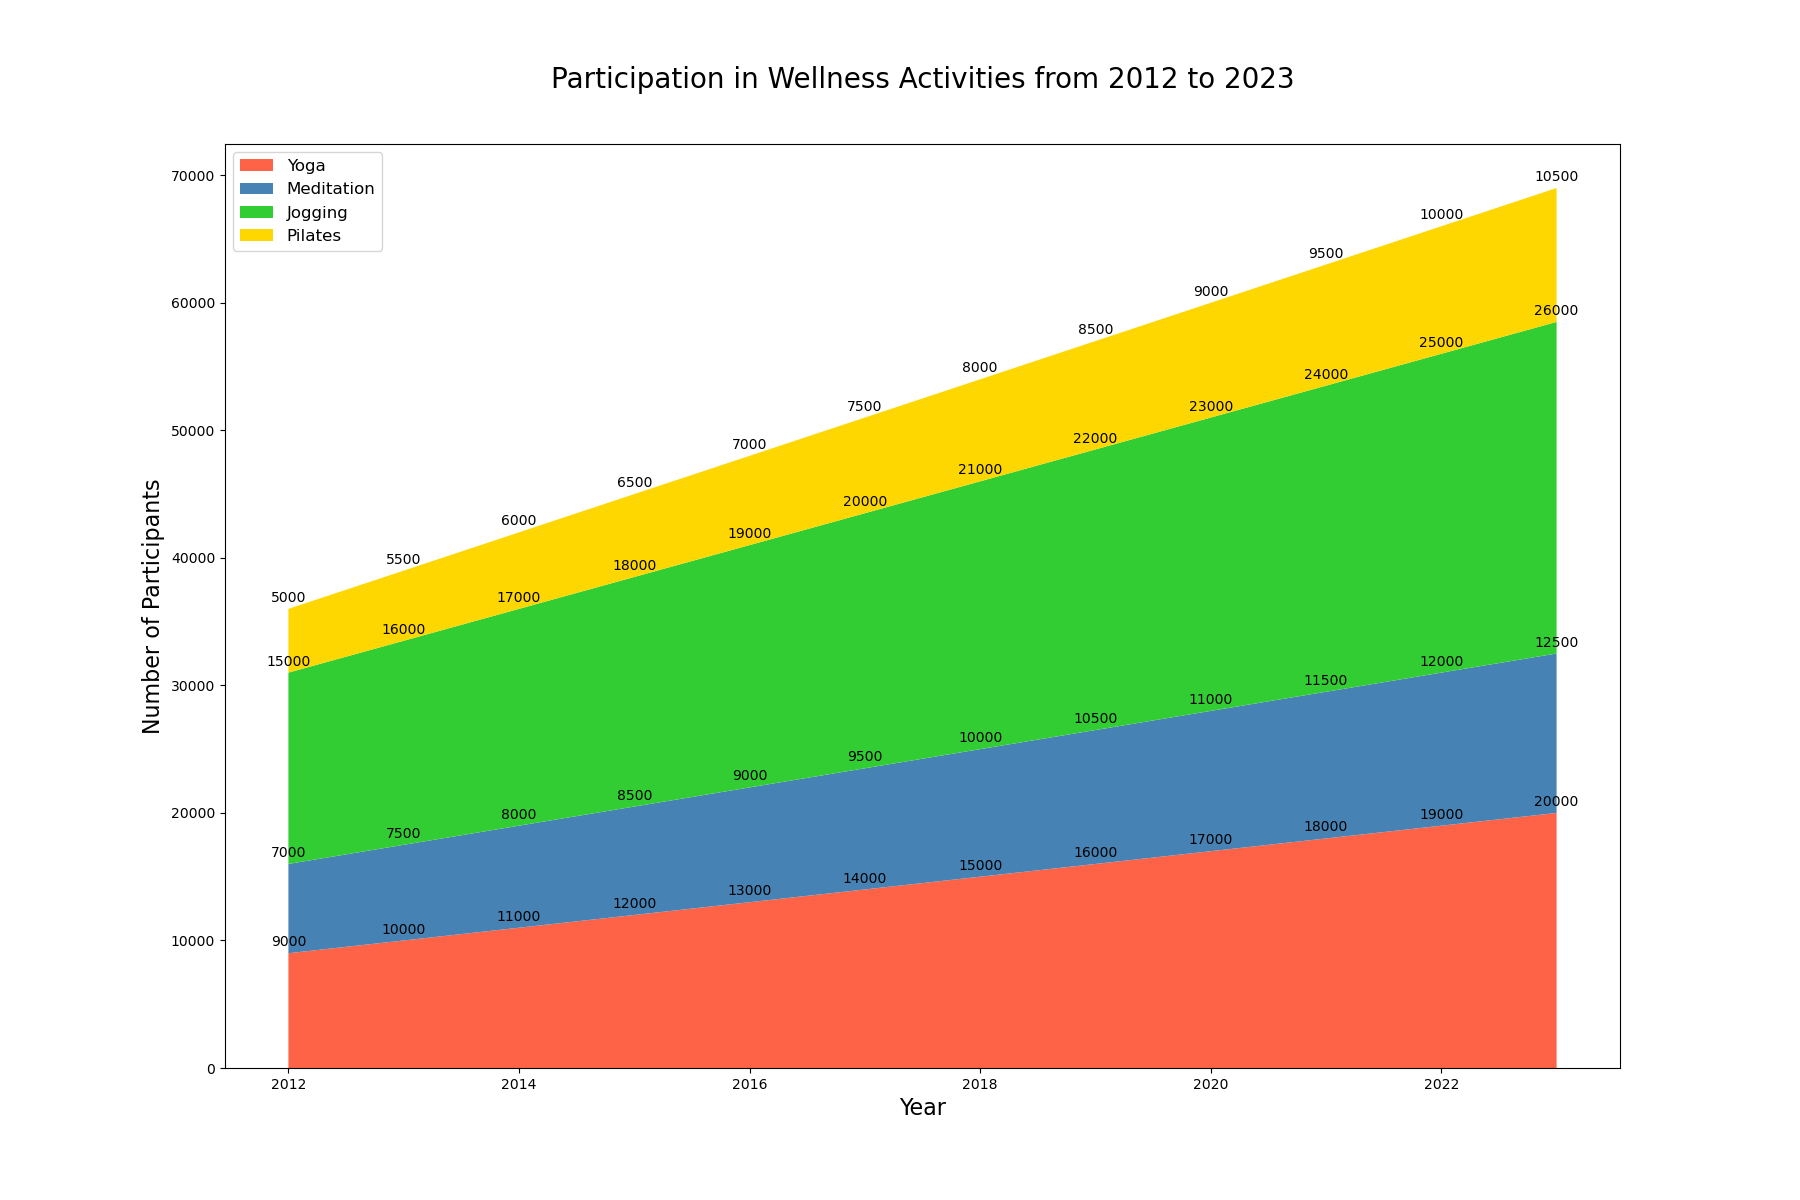

The file beside this chart, header and first rows:
year, yoga, meditation, jogging, pilates
2012, 9000, 7000, 15000, 5000
2013, 10000, 7500, 16000, 5500
2014, 11000, 8000, 17000, 6000
2015, 12000, 8500, 18000, 6500
2016, 13000, 9000, 19000, 7000
2017, 14000, 9500, 20000, 7500
2018, 15000, 10000, 21000, 8000
2019, 16000, 10500, 22000, 8500
2020, 17000, 11000, 23000, 9000
2021, 18000, 11500, 24000, 9500
2022, 19000, 12000, 25000, 10000
2023, 20000, 12500, 26000, 10500
